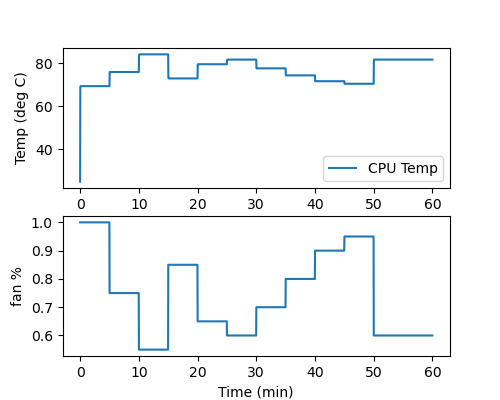

The data file committed next to this chart (first rows):
, Time, Tcpu, Fan, Q, T_air
0, 0.0, 298.1, 0.03757, 100.0, 298.1
1, 1.0, 337, 0.03757, 100.0, 298.1
2, 2.0, 341.9, 0.03757, 100.0, 298.1
3, 3.0, 342.5, 0.03757, 100.0, 298.1
4, 4.0, 342.6, 0.03757, 100.0, 298.1
5, 5.0, 342.6, 0.03757, 100.0, 298.1
6, 6.0, 342.6, 0.03757, 100.0, 298.1
7, 7.0, 342.6, 0.03757, 100.0, 298.1
8, 8.0, 342.6, 0.03757, 100.0, 298.1
9, 9.0, 342.6, 0.03757, 100.0, 298.1
10, 10.0, 342.6, 0.03757, 100.0, 298.1
11, 11.0, 342.6, 0.03757, 100.0, 298.1
12, 12.0, 342.6, 0.03757, 100.0, 298.1
13, 13.0, 342.6, 0.03757, 100.0, 298.1
14, 14.0, 342.6, 0.03757, 100.0, 298.1
15, 15.0, 342.6, 0.03757, 100.0, 298.1
16, 16.0, 342.6, 0.03757, 100.0, 298.1
17, 17.0, 342.6, 0.03757, 100.0, 298.1
18, 18.0, 342.6, 0.03757, 100.0, 298.1
19, 19.0, 342.6, 0.03757, 100.0, 298.1
20, 20.0, 342.6, 0.03757, 100.0, 298.1
21, 21.0, 342.6, 0.03757, 100.0, 298.1
22, 22.0, 342.6, 0.03757, 100.0, 298.1
23, 23.0, 342.6, 0.03757, 100.0, 298.1
24, 24.0, 342.6, 0.03757, 100.0, 298.1
25, 25.0, 342.6, 0.03757, 100.0, 298.1
26, 26.0, 342.6, 0.03757, 100.0, 298.1
27, 27.0, 342.6, 0.03757, 100.0, 298.1
28, 28.0, 342.6, 0.03757, 100.0, 298.1
29, 29.0, 342.6, 0.03757, 100.0, 298.1
30, 30.0, 342.6, 0.03757, 100.0, 298.1
31, 31.0, 342.6, 0.03757, 100.0, 298.1
32, 32.0, 342.6, 0.03757, 100.0, 298.1
33, 33.0, 342.6, 0.03757, 100.0, 298.1
34, 34.0, 342.6, 0.03757, 100.0, 298.1
35, 35.0, 342.6, 0.03757, 100.0, 298.1
36, 36.0, 342.6, 0.03757, 100.0, 298.1
37, 37.0, 342.6, 0.03757, 100.0, 298.1
38, 38.0, 342.6, 0.03757, 100.0, 298.1
39, 39.0, 342.6, 0.03757, 100.0, 298.1
40, 40.0, 342.6, 0.03757, 100.0, 298.1
41, 41.0, 342.6, 0.03757, 100.0, 298.1
42, 42.0, 342.6, 0.03757, 100.0, 298.1
43, 43.0, 342.6, 0.03757, 100.0, 298.1
44, 44.0, 342.6, 0.03757, 100.0, 298.1
45, 45.0, 342.6, 0.03757, 100.0, 298.1
46, 46.0, 342.6, 0.03757, 100.0, 298.1
47, 47.0, 342.6, 0.03757, 100.0, 298.1
48, 48.0, 342.6, 0.03757, 100.0, 298.1
49, 49.0, 342.6, 0.03757, 100.0, 298.1
50, 50.0, 342.6, 0.03757, 100.0, 298.1
51, 51.0, 342.6, 0.03757, 100.0, 298.1
52, 52.0, 342.6, 0.03757, 100.0, 298.1
53, 53.0, 342.6, 0.03757, 100.0, 298.1
54, 54.0, 342.6, 0.03757, 100.0, 298.1
55, 55.0, 342.6, 0.03757, 100.0, 298.1
56, 56.0, 342.6, 0.03757, 100.0, 298.1
57, 57.0, 342.6, 0.03757, 100.0, 298.1
58, 58.0, 342.6, 0.03757, 100.0, 298.1
59, 59.0, 342.6, 0.03757, 100.0, 298.1
... 3,541 more rows
